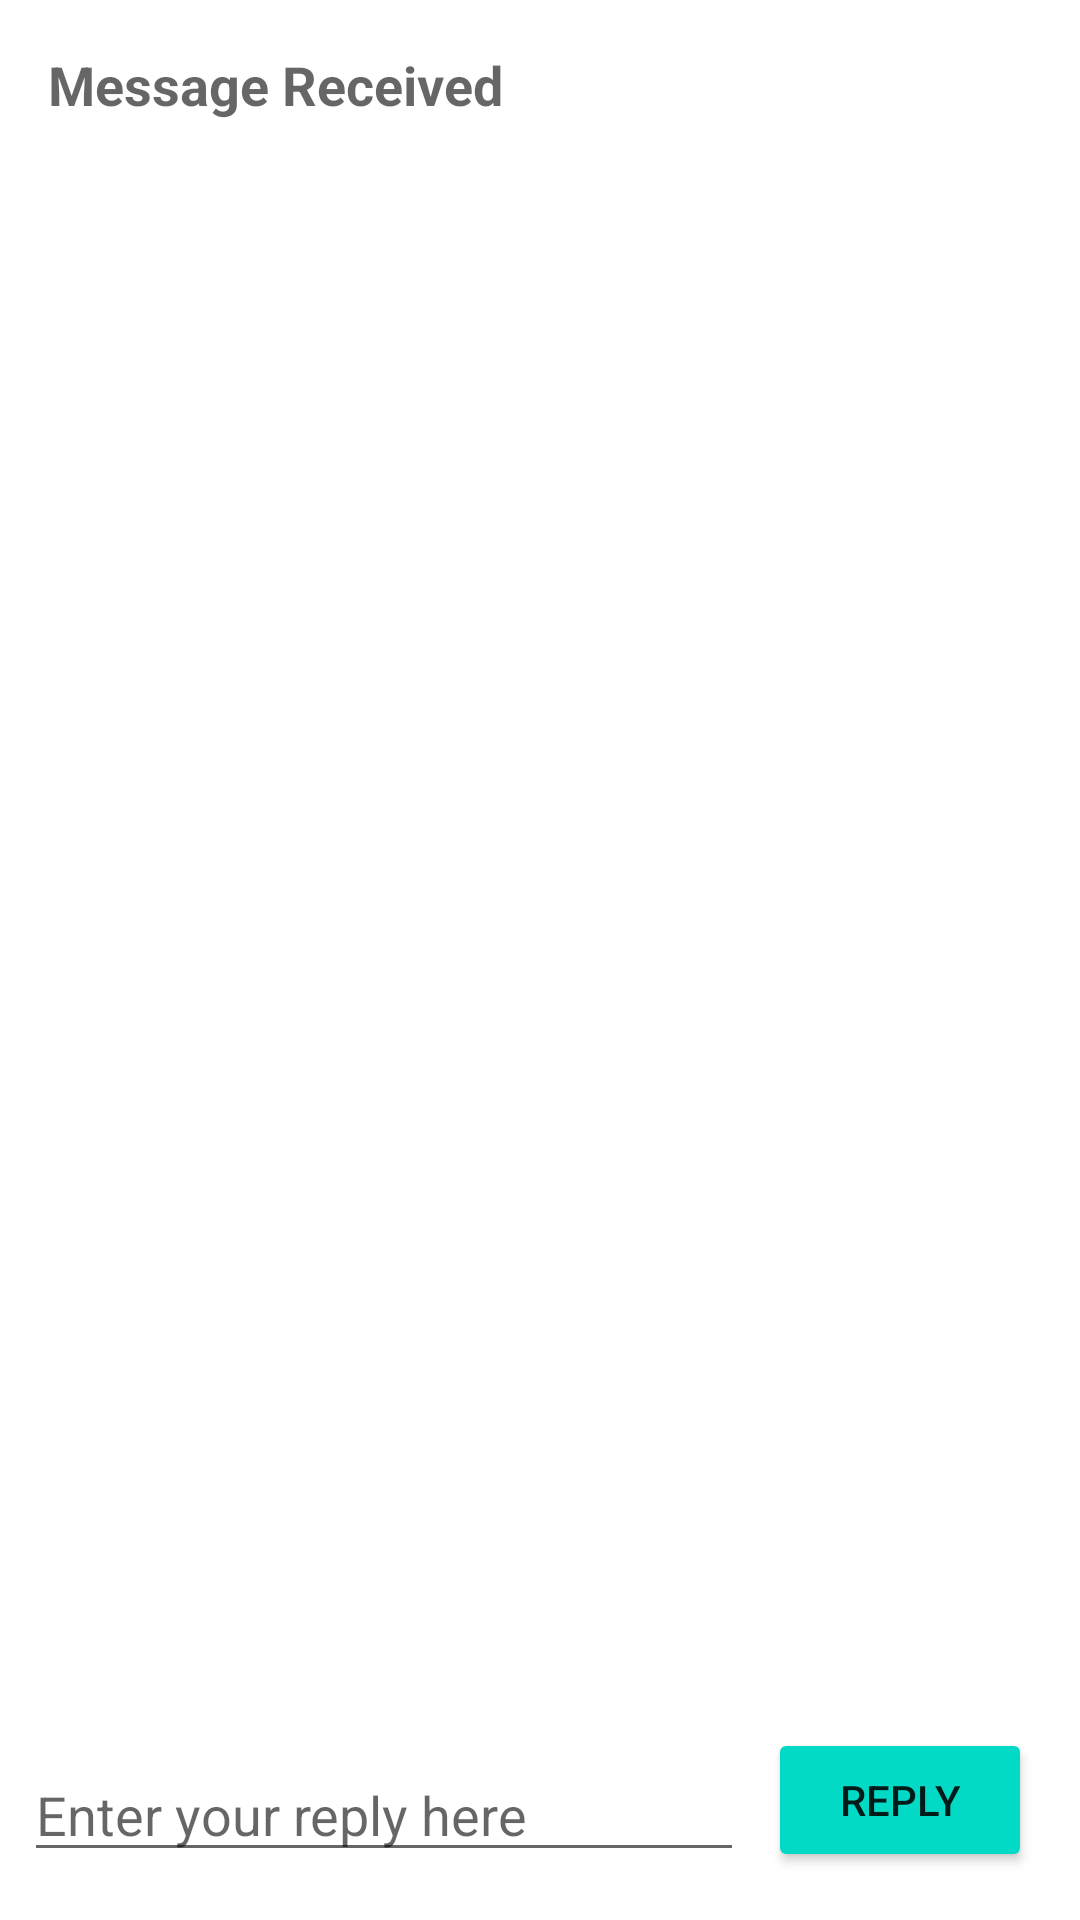

Android layout source for this screen:
<!-- AndroidManifest.xml: application theme Theme.Lab3 -->
<!-- res/layout/activity_secondactivity.xml -->
<?xml version="1.0" encoding="utf-8"?>
<androidx.constraintlayout.widget.ConstraintLayout xmlns:android="http://schemas.android.com/apk/res/android"
    xmlns:app="http://schemas.android.com/apk/res-auto"
    xmlns:tools="http://schemas.android.com/tools"
    android:layout_width="match_parent"
    android:layout_height="match_parent"
    tools:context=".Secondactivity">


    <TextView
        android:id="@+id/text_header"
        android:layout_width="wrap_content"
        android:layout_height="wrap_content"
        android:text="@string/message_received"
        android:textStyle="bold"
        android:textAppearance="@style/TextAppearance.AppCompat.Medium"
        android:layout_marginTop="16dp"
        android:layout_marginStart="16dp"
        app:layout_constraintLeft_toLeftOf="parent"
        app:layout_constraintTop_toTopOf="parent"/>

    <TextView
        android:id="@+id/text_message"
        android:layout_width="wrap_content"
        android:layout_height="wrap_content"
        android:layout_marginStart="16dp"
        android:layout_marginTop="16dp"
        app:layout_constraintStart_toStartOf="parent"
        app:layout_constraintTop_toBottomOf="@id/text_header" />
    <Button
        android:id="@+id/button_second"
        android:layout_width="wrap_content"
        android:layout_height="wrap_content"
        android:text="@string/button_second"
        android:backgroundTint="@color/teal_200"
        android:layout_marginBottom="16dp"
        android:layout_marginEnd="16dp"
        android:onClick="returnReply"
        app:layout_constraintBottom_toBottomOf="parent"
        app:layout_constraintRight_toRightOf="parent"/>
    <EditText
        android:id="@+id/editText_second"
        android:layout_width="0dp"
        android:layout_height="wrap_content"
        android:ems="10"
        android:inputType="textLongMessage"
        android:hint="@string/editText_second"
        android:layout_marginStart="8dp"
        android:layout_marginEnd="8dp"
        android:layout_marginBottom="16dp"
        app:layout_constraintBottom_toBottomOf="parent"
        app:layout_constraintEnd_toStartOf="@id/button_second"
        app:layout_constraintStart_toStartOf="parent"/>
</androidx.constraintlayout.widget.ConstraintLayout>
<!-- resources referenced by this layout -->
<resources>
  <string name="button_second">Reply</string>
  <string name="editText_second">Enter your reply here</string>
  <string name="message_received">Message Received</string>
  <style name="Theme.Lab3" parent="Theme.MaterialComponents.DayNight.DarkActionBar">
          
          <item name="colorPrimary">@color/teal_200</item>
          <item name="colorPrimaryVariant">@color/teal_200</item>
          <item name="colorOnPrimary">@color/white</item>
          
          <item name="colorSecondary">@color/teal_200</item>
          <item name="colorSecondaryVariant">@color/teal_700</item>
          <item name="colorOnSecondary">@color/black</item>
          
          <item name="android:statusBarColor" tools:targetApi="l">?attr/colorPrimaryVariant</item>
          
      </style>
  <!-- not gathered from this repository: default colours our renderer supplied (Android Studio template values) -->
  <color name="teal_200">#FF03DAC5</color>
  <color name="teal_700">#FF018786</color>
  <color name="black">#FF000000</color>
  <color name="white">#FFFFFFFF</color>
</resources>
